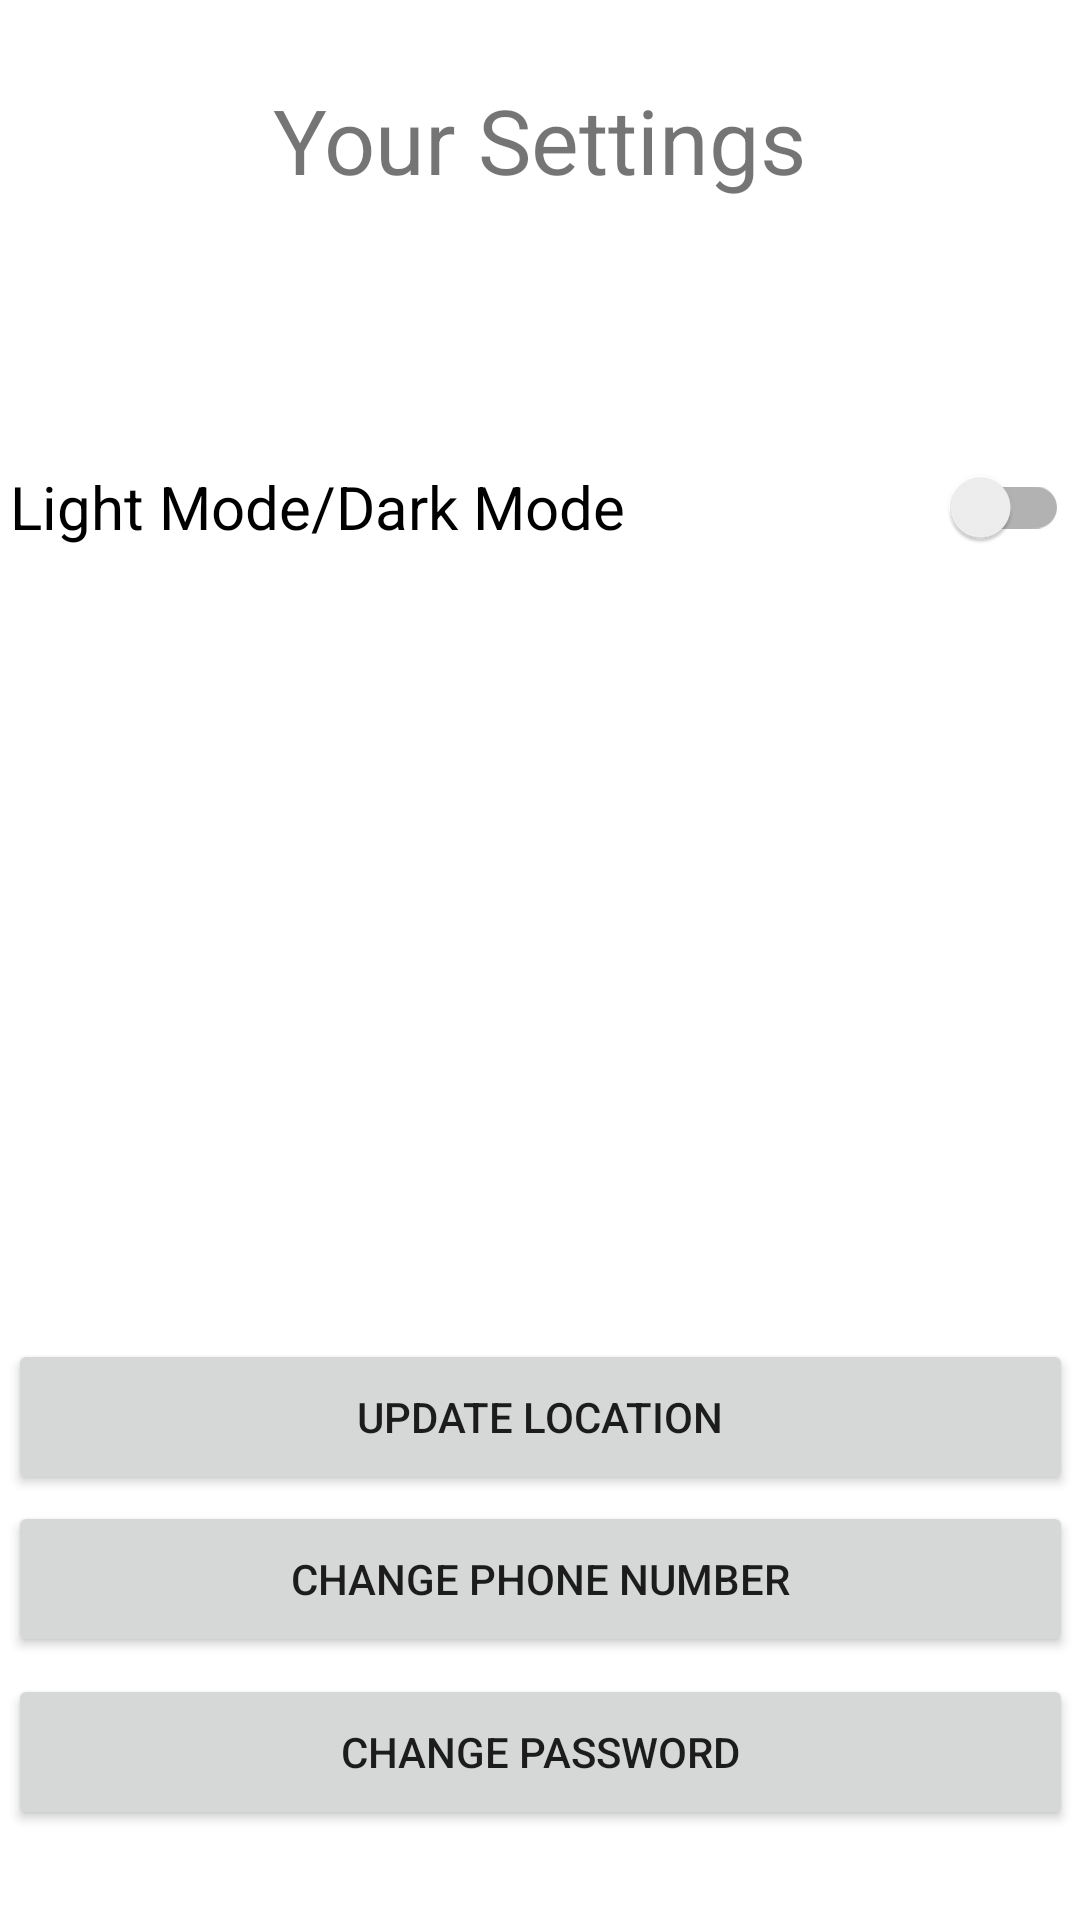

This screen was rendered from an Android layout file. Write that file and the resources it references.
<!-- AndroidManifest.xml: application theme Theme.DiamondCastApp -->
<!-- res/layout/activity_settings.xml -->
<?xml version="1.0" encoding="utf-8"?>
<androidx.constraintlayout.widget.ConstraintLayout xmlns:android="http://schemas.android.com/apk/res/android"
    xmlns:app="http://schemas.android.com/apk/res-auto"
    xmlns:tools="http://schemas.android.com/tools"
    android:layout_width="match_parent"
    android:layout_height="match_parent"
    android:orientation="vertical"
    tools:context=".SettingsActivity">

    <Button
        android:id="@+id/changePhone"
        android:layout_width="355dp"
        android:layout_height="52dp"
        android:text="@string/change_phone"
        app:layout_constraintBottom_toBottomOf="parent"
        app:layout_constraintEnd_toEndOf="parent"
        app:layout_constraintStart_toStartOf="parent"
        app:layout_constraintTop_toTopOf="parent"
        app:layout_constraintVertical_bias="0.851" />

    <TextView
        android:id="@+id/titleSettings"
        android:layout_width="wrap_content"
        android:layout_height="wrap_content"
        android:text="@string/your_settings"
        android:textSize="30sp"
        app:layout_constraintBottom_toBottomOf="parent"
        app:layout_constraintEnd_toEndOf="parent"
        app:layout_constraintStart_toStartOf="parent"
        app:layout_constraintTop_toTopOf="parent"
        app:layout_constraintVertical_bias="0.044" />

    <Button
        android:id="@+id/changePassword"
        android:layout_width="355dp"
        android:layout_height="52dp"
        android:text="@string/change_password"
        app:layout_constraintBottom_toBottomOf="parent"
        app:layout_constraintEnd_toEndOf="parent"
        app:layout_constraintStart_toStartOf="parent"
        app:layout_constraintTop_toTopOf="parent"
        app:layout_constraintVertical_bias="0.949" />

    <Button
        android:id="@+id/getLocationBtn"
        android:layout_width="355dp"
        android:layout_height="52dp"
        android:text="@string/update_location"
        app:layout_constraintBottom_toBottomOf="parent"
        app:layout_constraintEnd_toEndOf="parent"
        app:layout_constraintStart_toStartOf="parent"
        app:layout_constraintTop_toTopOf="parent"
        app:layout_constraintVertical_bias="0.759" />

    <androidx.appcompat.widget.SwitchCompat
        android:id="@+id/darkModeSwitch"
        android:layout_width="353dp"
        android:layout_height="46dp"
        android:text="@string/light_mode_dark_mode"
        android:textSize="20sp"
        app:layout_constraintBottom_toBottomOf="parent"
        app:layout_constraintEnd_toEndOf="parent"
        app:layout_constraintHorizontal_bias="0.482"
        app:layout_constraintStart_toStartOf="parent"
        app:layout_constraintTop_toTopOf="parent"
        app:layout_constraintVertical_bias="0.246" />

</androidx.constraintlayout.widget.ConstraintLayout>
<!-- resources referenced by this layout -->
<resources>
  <string name="change_password">Change Password</string>
  <string name="change_phone">Change Phone Number</string>
  <string name="light_mode_dark_mode">Light Mode/Dark Mode</string>
  <string name="update_location">Update Location</string>
  <string name="your_settings">Your Settings</string>
  <style name="Theme.DiamondCastApp" parent="Theme.MaterialComponents.DayNight.DarkActionBar">
          
          <item name="colorPrimary">@color/purple_500</item>
          <item name="colorPrimaryVariant">@color/purple_700</item>
          <item name="colorOnPrimary">@color/white</item>
          
          <item name="colorSecondary">@color/teal_200</item>
          <item name="colorSecondaryVariant">@color/teal_700</item>
          <item name="colorOnSecondary">@color/black</item>
          
          <item name="android:statusBarColor" tools:targetApi="l">?attr/colorPrimaryVariant</item>
          
      </style>
  <color name="purple_500">#FF6200EE</color>
  <color name="purple_700">#FF3700B3</color>
  <color name="white">#FFFFFFFF</color>
  <color name="teal_200">#FF03DAC5</color>
  <color name="teal_700">#FF018786</color>
  <color name="black">#FF000000</color>
</resources>
